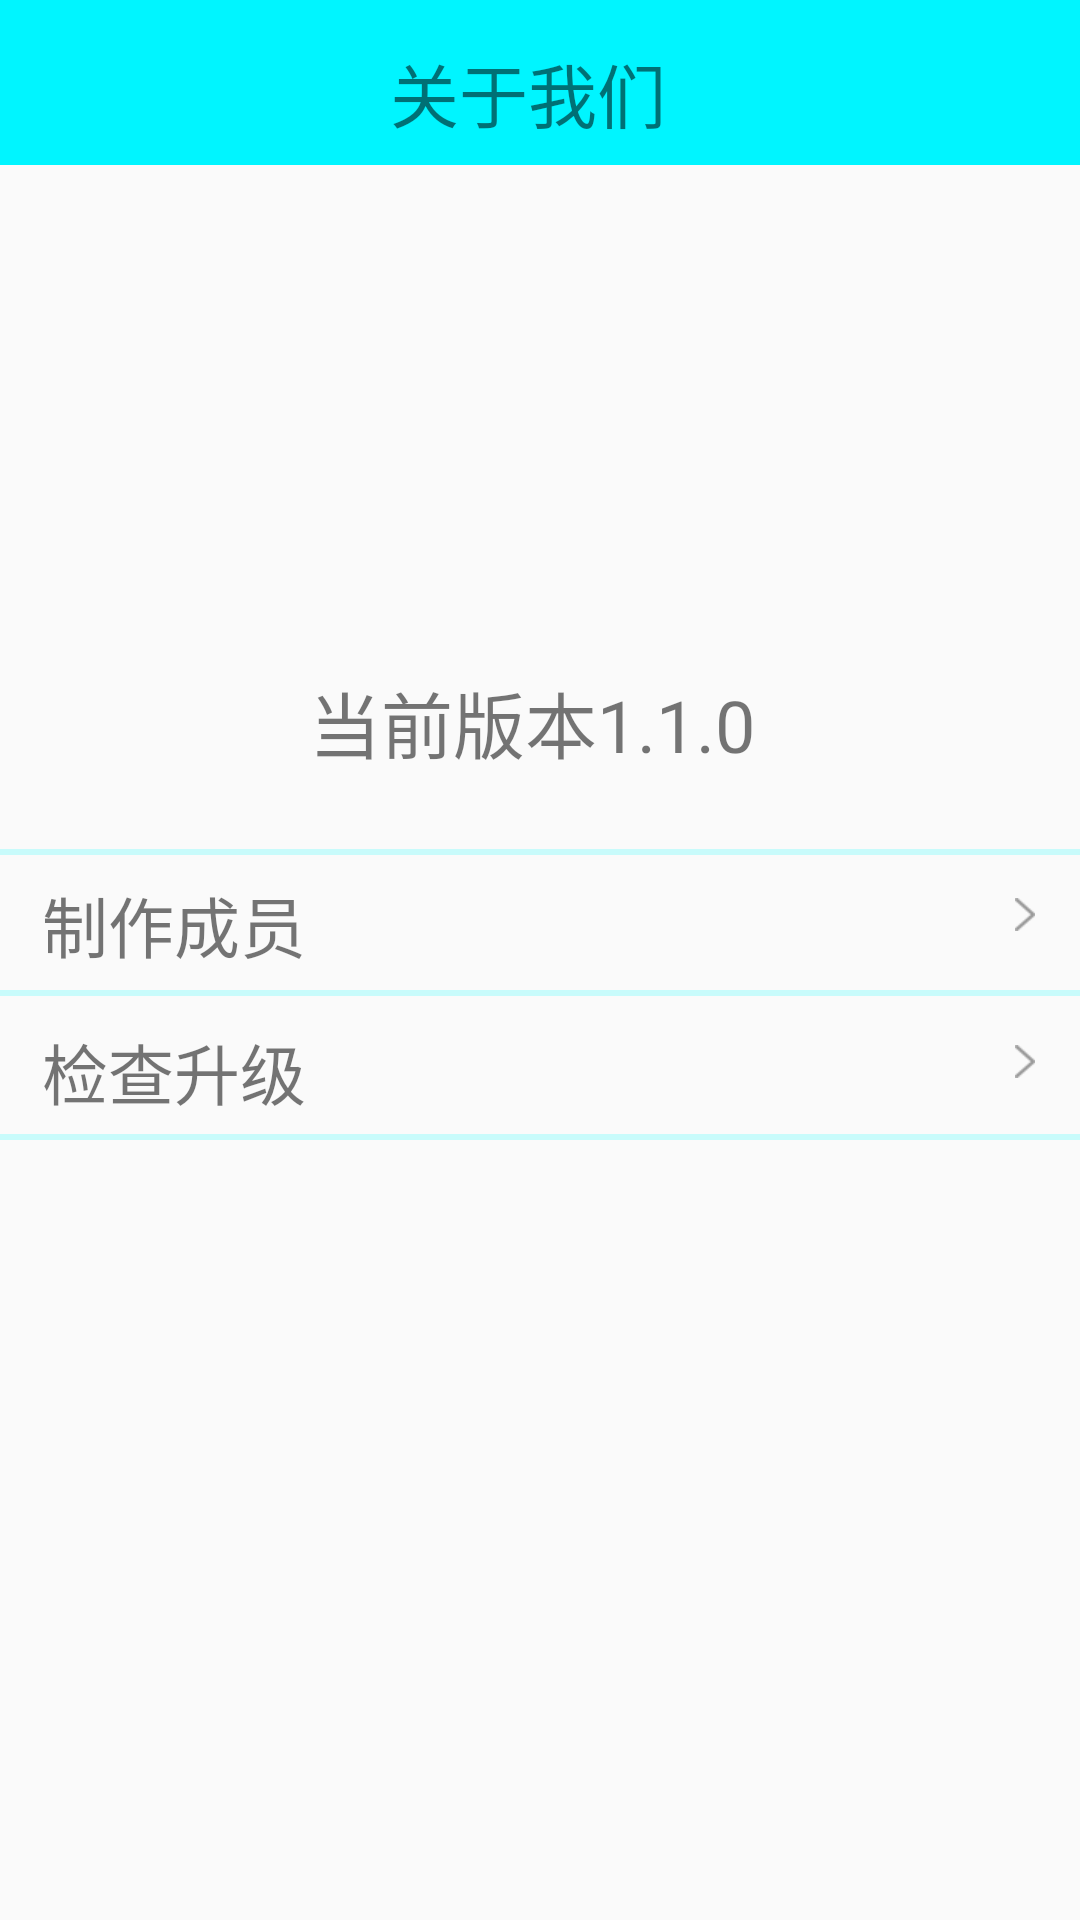

Write the Android layout XML for this screen, with the resource values it uses.
<!-- AndroidManifest.xml: application theme MusicStyle -->
<!-- res/layout/activity_appinfo.xml -->
<?xml version="1.0" encoding="utf-8"?>
<android.support.design.widget.CoordinatorLayout xmlns:android="http://schemas.android.com/apk/res/android"
    android:orientation="vertical" android:layout_width="match_parent"
    android:layout_height="match_parent">
    <ImageView
        android:layout_width="180dp"
        android:layout_height="180dp"
        android:layout_marginLeft="88dp"
        android:layout_marginTop="60dp"
        android:background="@mipmap/app_icon"/>
    <RelativeLayout
        android:layout_width="match_parent"
        android:layout_height="55dp"
        android:background="#00F5FF"></RelativeLayout>
    <Button
        android:id="@+id/bnAppinfoBack"
        android:layout_width="40dp"
        android:layout_height="wrap_content"
        android:background="@drawable/left_back"
        android:layout_marginLeft="5dp"
        android:layout_marginTop="3dp"
        android:layout_centerVertical="true"
        android:layout_alignParentStart="true"
        android:layout_alignParentLeft="true"
        />
    <TextView
        android:layout_width="wrap_content"
        android:layout_height="wrap_content"
        android:text="关于我们"
        android:layout_marginTop="14dp"
        android:layout_marginLeft="130dp"
        android:textSize="23sp"/>
    <TextView
        android:layout_width="wrap_content"
        android:layout_height="wrap_content"
        android:textSize="24sp"
        android:layout_marginTop="223dp"
        android:layout_marginLeft="103dp"
        android:text="当前版本1.1.0"/>
    <TextView
        android:layout_width="wrap_content"
        android:layout_height="wrap_content"
        android:text="制作成员"
        android:textSize="22sp"
        android:layout_marginLeft="14dp"
        android:layout_marginTop="292dp"/>
    <TextView
        android:layout_width="fill_parent"
        android:layout_height="2dp"
        android:background="#30ff"
        android:layout_marginTop="283dp"/>
    <Button
        android:id="@+id/bnAppinfoParner"
        android:layout_width="fill_parent"
        android:layout_height="wrap_content"
        android:paddingRight="15dp"
        android:background="#00ff"
        android:layout_marginTop="281dp"
        android:drawableRight="@drawable/bn_info"/>
    <TextView
        android:layout_width="fill_parent"
        android:layout_height="2dp"
        android:background="#30ff"
        android:layout_marginTop="330dp"/>

    <TextView
        android:layout_width="wrap_content"
        android:layout_height="wrap_content"
        android:text="检查升级"
        android:textSize="22sp"
        android:layout_marginLeft="14dp"
        android:layout_marginTop="341dp"/>
    <Button
        android:id="@+id/bnAppinfoUpdate"
        android:layout_width="fill_parent"
        android:layout_height="wrap_content"
        android:paddingRight="15dp"
        android:background="#00ff"
        android:layout_marginTop="330dp"
        android:drawableRight="@drawable/bn_info"/>
    <TextView
        android:layout_width="fill_parent"
        android:layout_height="2dp"
        android:background="#30ff"
        android:layout_marginTop="378dp"/>



</android.support.design.widget.CoordinatorLayout>
<!-- resources referenced by this layout -->
<resources>
  <!-- drawable bn_info: png bitmap (drawable-xhdpi, 513 bytes) -->
  <style name="MusicStyle" parent="Theme.AppCompat.Light.DarkActionBar">
          <item name="colorPrimaryDark">@color/material_deep_teal_200</item>
          <item name="colorPrimary">@color/material_deep_teal_500</item>
  
          
      </style>
</resources>
